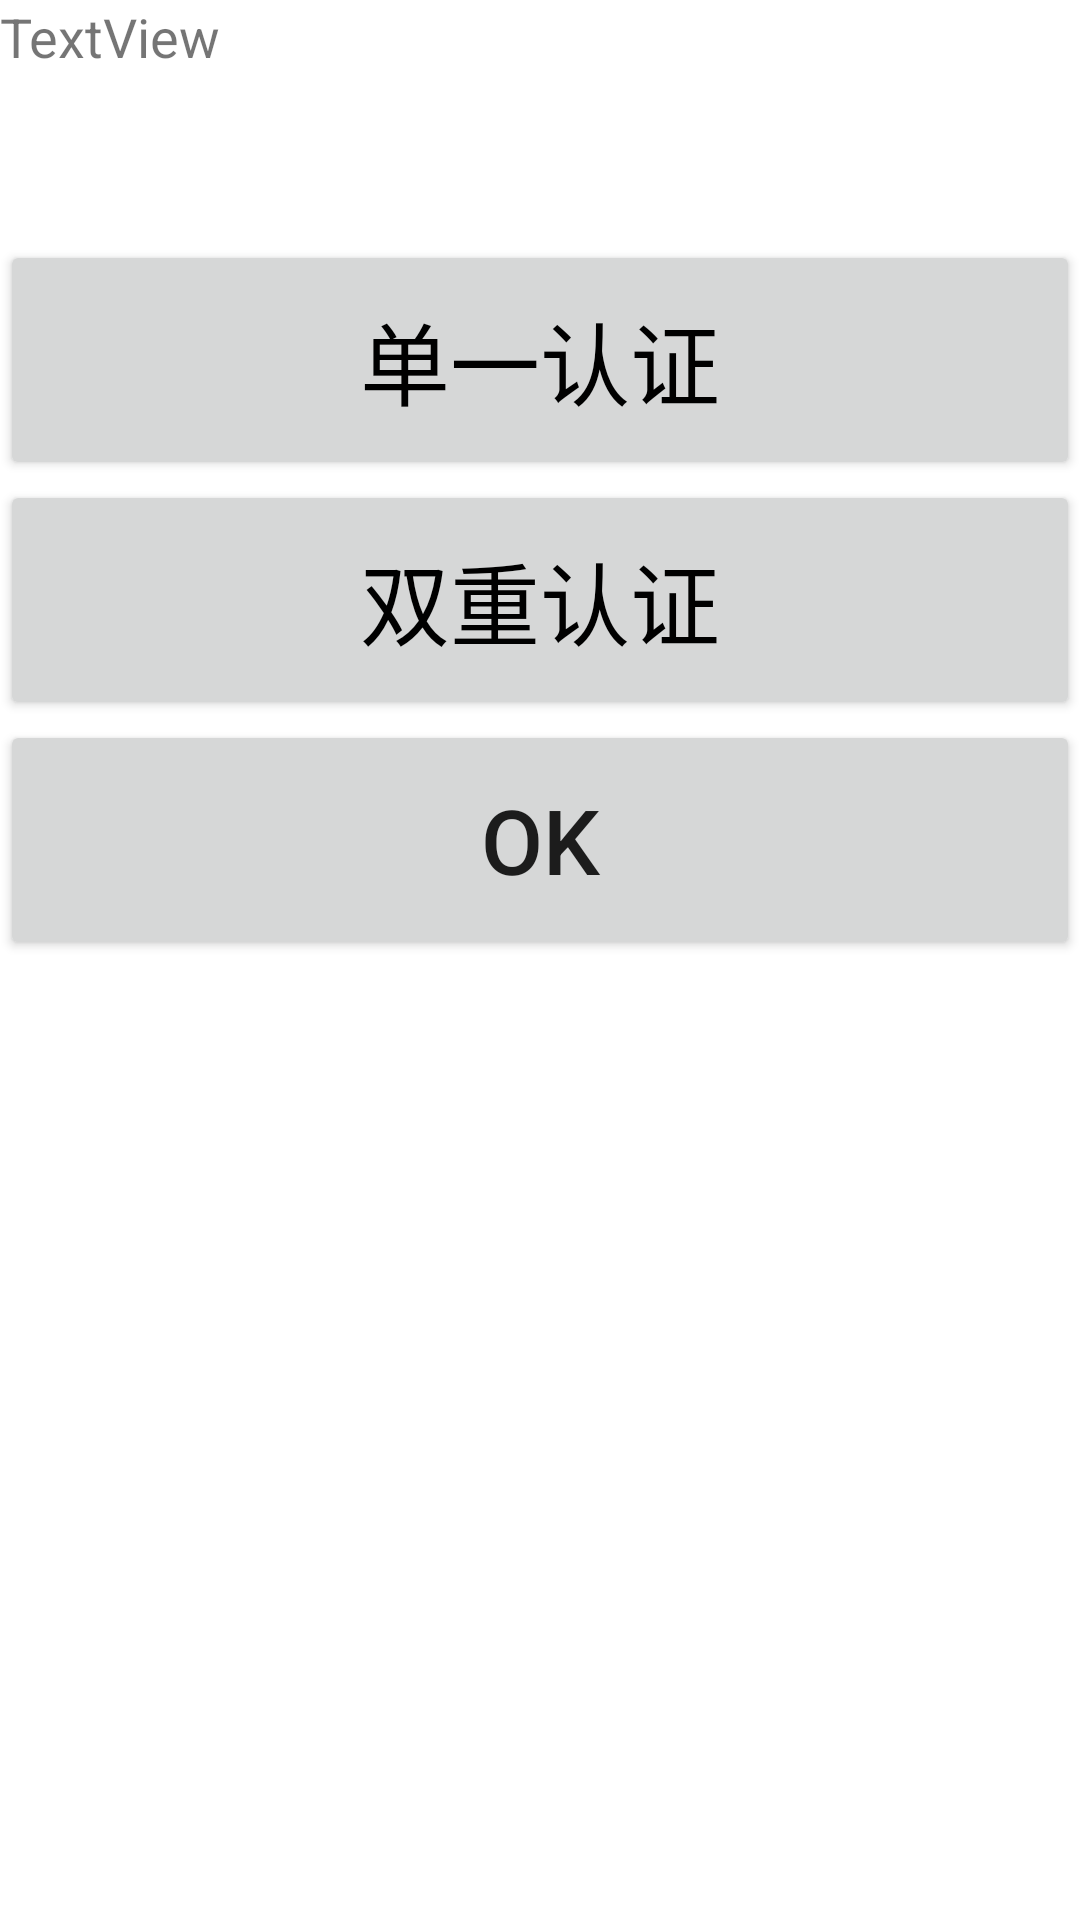

Reconstruct the res/layout file that produces this screen, plus the resources it refers to.
<!-- AndroidManifest.xml: application theme Theme.DemoFacePass -->
<!-- res/layout/activity_auth.xml -->
<?xml version="1.0" encoding="utf-8"?>
<androidx.constraintlayout.widget.ConstraintLayout
    xmlns:android="http://schemas.android.com/apk/res/android"
    xmlns:app="http://schemas.android.com/apk/res-auto"
    xmlns:tools="http://schemas.android.com/tools"
    android:layout_width="match_parent"
    android:layout_height="match_parent"
    tools:context=".AuthActivity">

    <LinearLayout
        android:layout_width="match_parent"
        android:layout_height="match_parent"
        android:orientation="vertical"
        tools:layout_editor_absoluteX="8dp"
        tools:layout_editor_absoluteY="8dp">

        <TextView
            android:id="@+id/textView_auth_status"
            android:layout_width="match_parent"
            android:layout_height="80dp"
            android:text="TextView"
            android:textSize="18sp"
            tools:text="Auth Status" />

        <Button
            android:id="@+id/button_single_certification"
            android:layout_width="match_parent"
            android:layout_height="80dp"
            android:layout_gravity="center_vertical"
            android:onClick="onClick"
            android:text="单一认证"
            android:textColor="#000000"
            android:textSize="30sp" />

        <Button
            android:id="@+id/button_double_certification"
            android:layout_width="match_parent"
            android:layout_height="80dp"
            android:onClick="onClick"
            android:text="双重认证"
            android:textColor="#000000"
            android:textSize="30sp" />


        <Button
            android:id="@+id/button_ok"
            android:layout_width="match_parent"
            android:layout_height="80dp"
            android:onClick="onClick"
            android:text="OK"
            android:textSize="30sp" />
    </LinearLayout>
</androidx.constraintlayout.widget.ConstraintLayout>
<!-- resources referenced by this layout -->
<resources>
  <style name="Theme.DemoFacePass" parent="Theme.MaterialComponents.DayNight.DarkActionBar">
          
          <item name="colorPrimary">@color/purple_500</item>
          <item name="colorPrimaryVariant">@color/purple_700</item>
          <item name="colorOnPrimary">@color/white</item>
          
          <item name="colorSecondary">@color/teal_200</item>
          <item name="colorSecondaryVariant">@color/teal_700</item>
          <item name="colorOnSecondary">@color/black</item>
          
          <item name="android:statusBarColor" tools:targetApi="l">?attr/colorPrimaryVariant</item>
          
      </style>
  <!-- not gathered from this repository: default colours our renderer supplied (Android Studio template values) -->
  <color name="purple_500">#FF6200EE</color>
  <color name="purple_700">#FF3700B3</color>
  <color name="teal_200">#FF03DAC5</color>
  <color name="teal_700">#FF018786</color>
  <color name="black">#FF000000</color>
  <color name="white">#FFFFFFFF</color>
</resources>
